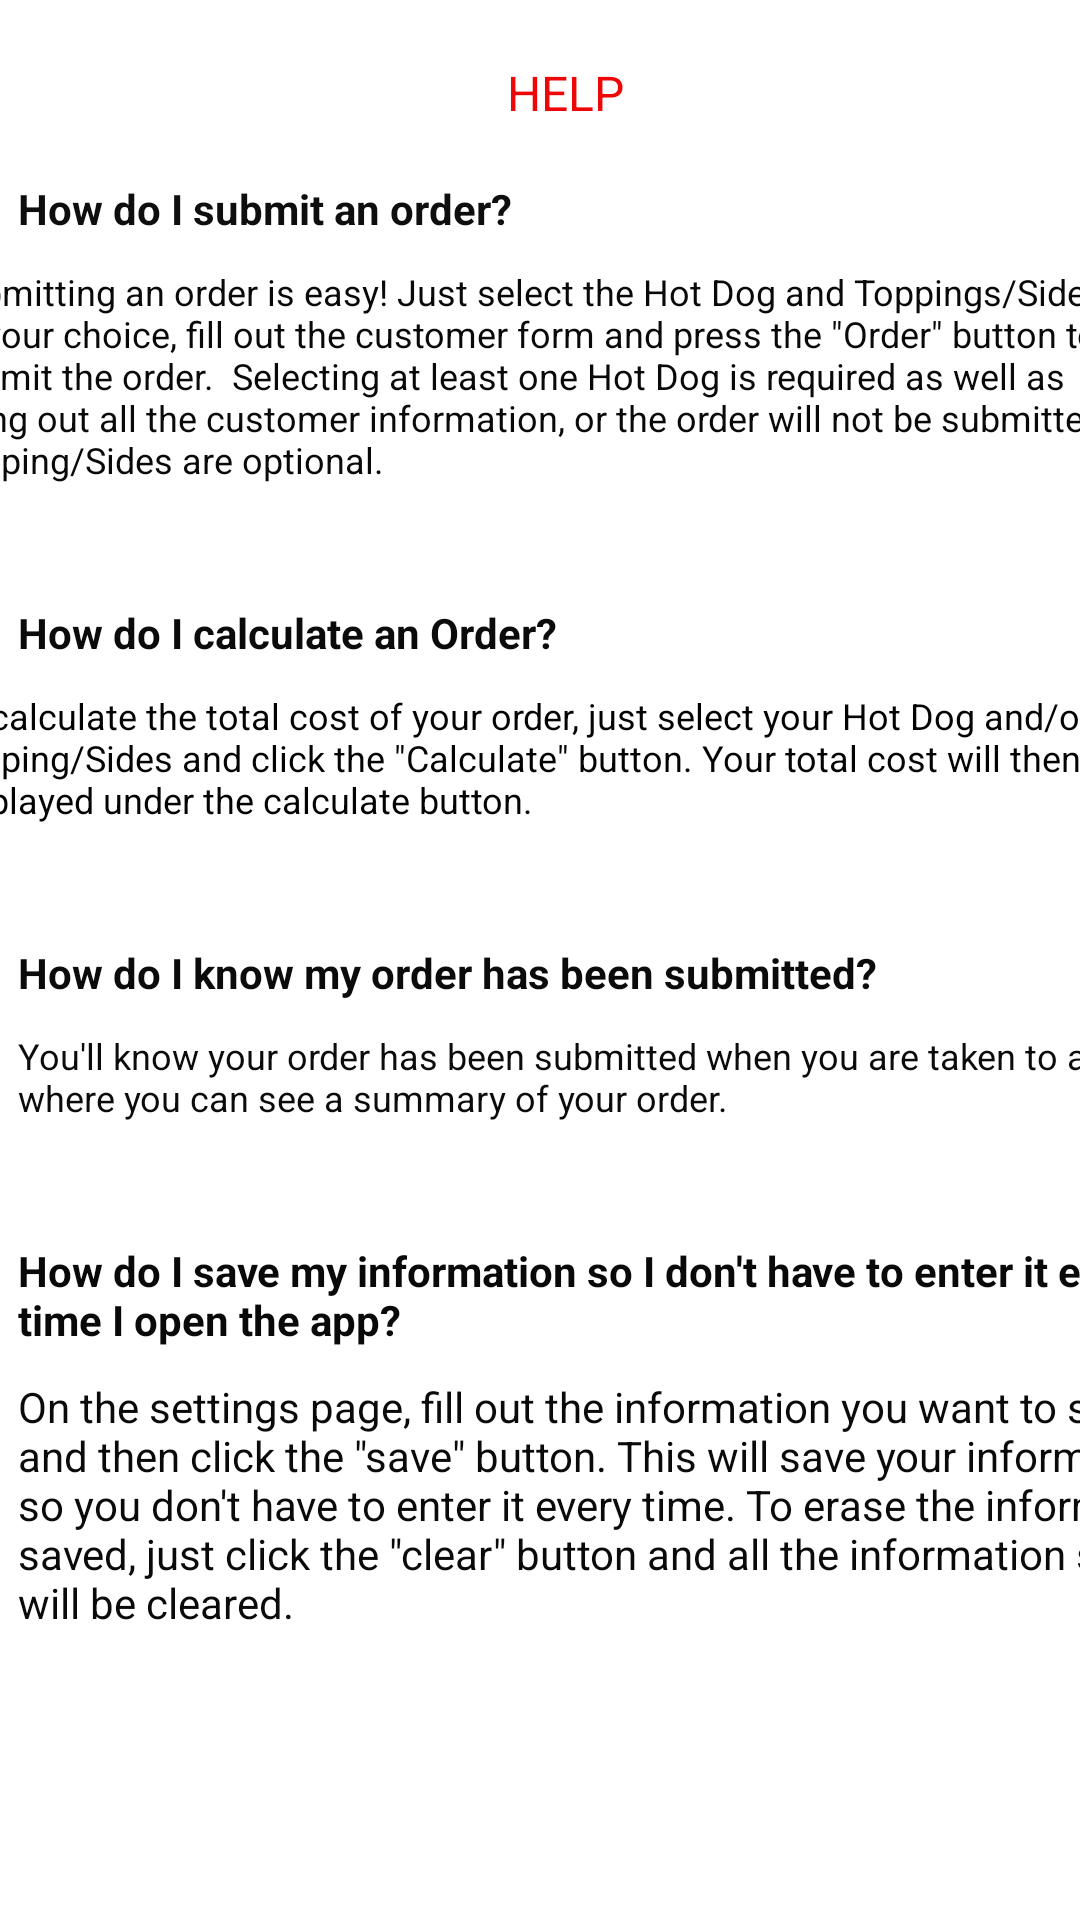

Produce the Android XML layout that renders to this screen, including the resource entries it uses.
<!-- AndroidManifest.xml: application theme Theme.Order_App -->
<!-- res/layout/activity_help.xml -->
<?xml version="1.0" encoding="utf-8"?>
<ScrollView xmlns:android="http://schemas.android.com/apk/res/android"
    xmlns:app="http://schemas.android.com/apk/res-auto"
    xmlns:tools="http://schemas.android.com/tools"
    android:layout_width="match_parent"
    android:layout_height="match_parent"
    tools:context=".HelpActivity">

    <androidx.constraintlayout.widget.ConstraintLayout
        android:layout_width="match_parent"
        android:layout_height="wrap_content">

        <TextView
            android:id="@+id/textView8"
            android:layout_width="wrap_content"
            android:layout_height="wrap_content"
            android:layout_marginStart="169dp"
            android:layout_marginTop="20dp"
            android:text="Help "
            android:textAllCaps="true"
            android:textColor="#EF0606"
            android:textSize="16sp"
            app:layout_constraintStart_toStartOf="parent"
            app:layout_constraintTop_toTopOf="parent" />

        <TextView
            android:id="@+id/textView9"
            android:layout_width="wrap_content"
            android:layout_height="wrap_content"
            android:layout_marginStart="6dp"
            android:layout_marginTop="40dp"
            android:text="How do I submit an order?"
            android:textColor="#0E0E0E"
            android:textSize="14sp"
            android:textStyle="bold"
            app:layout_constraintStart_toStartOf="parent"
            app:layout_constraintTop_toTopOf="@id/textView8" />

        <TextView
            android:id="@+id/textView11"
            android:layout_width="400dp"
            android:layout_height="wrap_content"
            android:layout_marginTop="10dp"
            android:text='Submitting an order is easy! Just select the Hot Dog and Toppings/Sides of your choice, fill out the customer form and press the "Order" button to submit the order.  Selecting at least one Hot Dog is required as well as filling out all the customer information, or the order will not be submitted. Topping/Sides are optional.'
            android:textColor="#090909"
            android:textSize="12sp"
            app:layout_constraintEnd_toEndOf="parent"
            app:layout_constraintStart_toStartOf="parent"
            app:layout_constraintTop_toBottomOf="@+id/textView9" />

        <TextView
            android:id="@+id/textView12"
            android:layout_width="wrap_content"
            android:layout_height="wrap_content"
            android:layout_marginStart="6dp"
            android:layout_marginTop="40dp"
            android:text="How do I calculate an Order?"
            android:textColor="#0B0B0B"
            android:textSize="14sp"
            android:textStyle="bold"
            app:layout_constraintStart_toStartOf="parent"
            app:layout_constraintTop_toBottomOf="@+id/textView11" />

        <TextView
            android:id="@+id/textView13"
            android:layout_width="400dp"
            android:layout_height="wrap_content"
            android:layout_marginTop="10dp"
            android:text='To calculate the total cost of your order, just select your Hot Dog and/or Topping/Sides and click the "Calculate" button. Your total cost will then be displayed under the calculate button.'
            android:textColor="#040303"
            android:textSize="12sp"
            app:layout_constraintEnd_toEndOf="parent"
            app:layout_constraintStart_toStartOf="parent"
            app:layout_constraintTop_toBottomOf="@+id/textView12" />

        <TextView
            android:id="@+id/textView15"
            android:layout_width="wrap_content"
            android:layout_height="wrap_content"
            android:layout_marginStart="6dp"
            android:layout_marginTop="40dp"
            android:text="How do I know my order has been submitted?"
            android:textColor="#0B0B0B"
            android:textStyle="bold"
            app:layout_constraintStart_toStartOf="parent"
            app:layout_constraintTop_toBottomOf="@+id/textView13" />

        <TextView
            android:id="@+id/textView16"
            android:layout_width="400dp"
            android:layout_height="wrap_content"
            android:layout_marginStart="6dp"
            android:layout_marginTop="10dp"
            android:text="You'll know your order has been submitted when you are taken to a page where you can see a summary of your order."
            android:textColor="#0B0B0B"
            android:textSize="12sp"
            app:layout_constraintStart_toStartOf="parent"
            app:layout_constraintTop_toBottomOf="@+id/textView15" />

        <TextView
            android:id="@+id/textView18"
            android:layout_width="400dp"
            android:layout_height="wrap_content"
            android:layout_marginStart="6dp"
            android:layout_marginTop="40dp"
            android:text="How do I save my information so I don't have to enter it every time I open the app?"
            android:textColor="#090909"
            android:textSize="14sp"
            android:textStyle="bold"
            app:layout_constraintStart_toStartOf="parent"
            app:layout_constraintTop_toBottomOf="@+id/textView16" />

        <TextView
            android:id="@+id/textView20"
            android:layout_width="400dp"
            android:layout_height="wrap_content"
            android:layout_marginStart="6dp"
            android:layout_marginTop="10dp"
            android:text="On the settings page, fill out the information you want to save and then click the &quot;save&quot; button. This will save your information so you don't have to enter it every time. To erase the information saved, just click the &quot;clear&quot; button and all the information saved will be cleared."
            android:textColor="#0B0A0A"
            app:layout_constraintStart_toStartOf="parent"
            app:layout_constraintTop_toBottomOf="@+id/textView18" />

    </androidx.constraintlayout.widget.ConstraintLayout>
    </ScrollView>
<!-- resources referenced by this layout -->
<resources>
  <style name="Theme.Order_App" parent="Theme.MaterialComponents.DayNight.DarkActionBar">
          
          <item name="colorPrimary">@color/purple_500</item>
          <item name="colorPrimaryVariant">@color/purple_700</item>
          <item name="colorOnPrimary">@color/white</item>
          
          <item name="colorSecondary">@color/teal_200</item>
          <item name="colorSecondaryVariant">@color/teal_700</item>
          <item name="colorOnSecondary">@color/black</item>
          
          <item name="android:statusBarColor" tools:targetApi="l">?attr/colorPrimaryVariant</item>
          
      </style>
  <!-- not gathered from this repository: default colours our renderer supplied (Android Studio template values) -->
  <color name="purple_500">#FF6200EE</color>
  <color name="purple_700">#FF3700B3</color>
  <color name="teal_200">#FF03DAC5</color>
  <color name="teal_700">#FF018786</color>
  <color name="black">#FF000000</color>
  <color name="white">#FFFFFFFF</color>
</resources>
